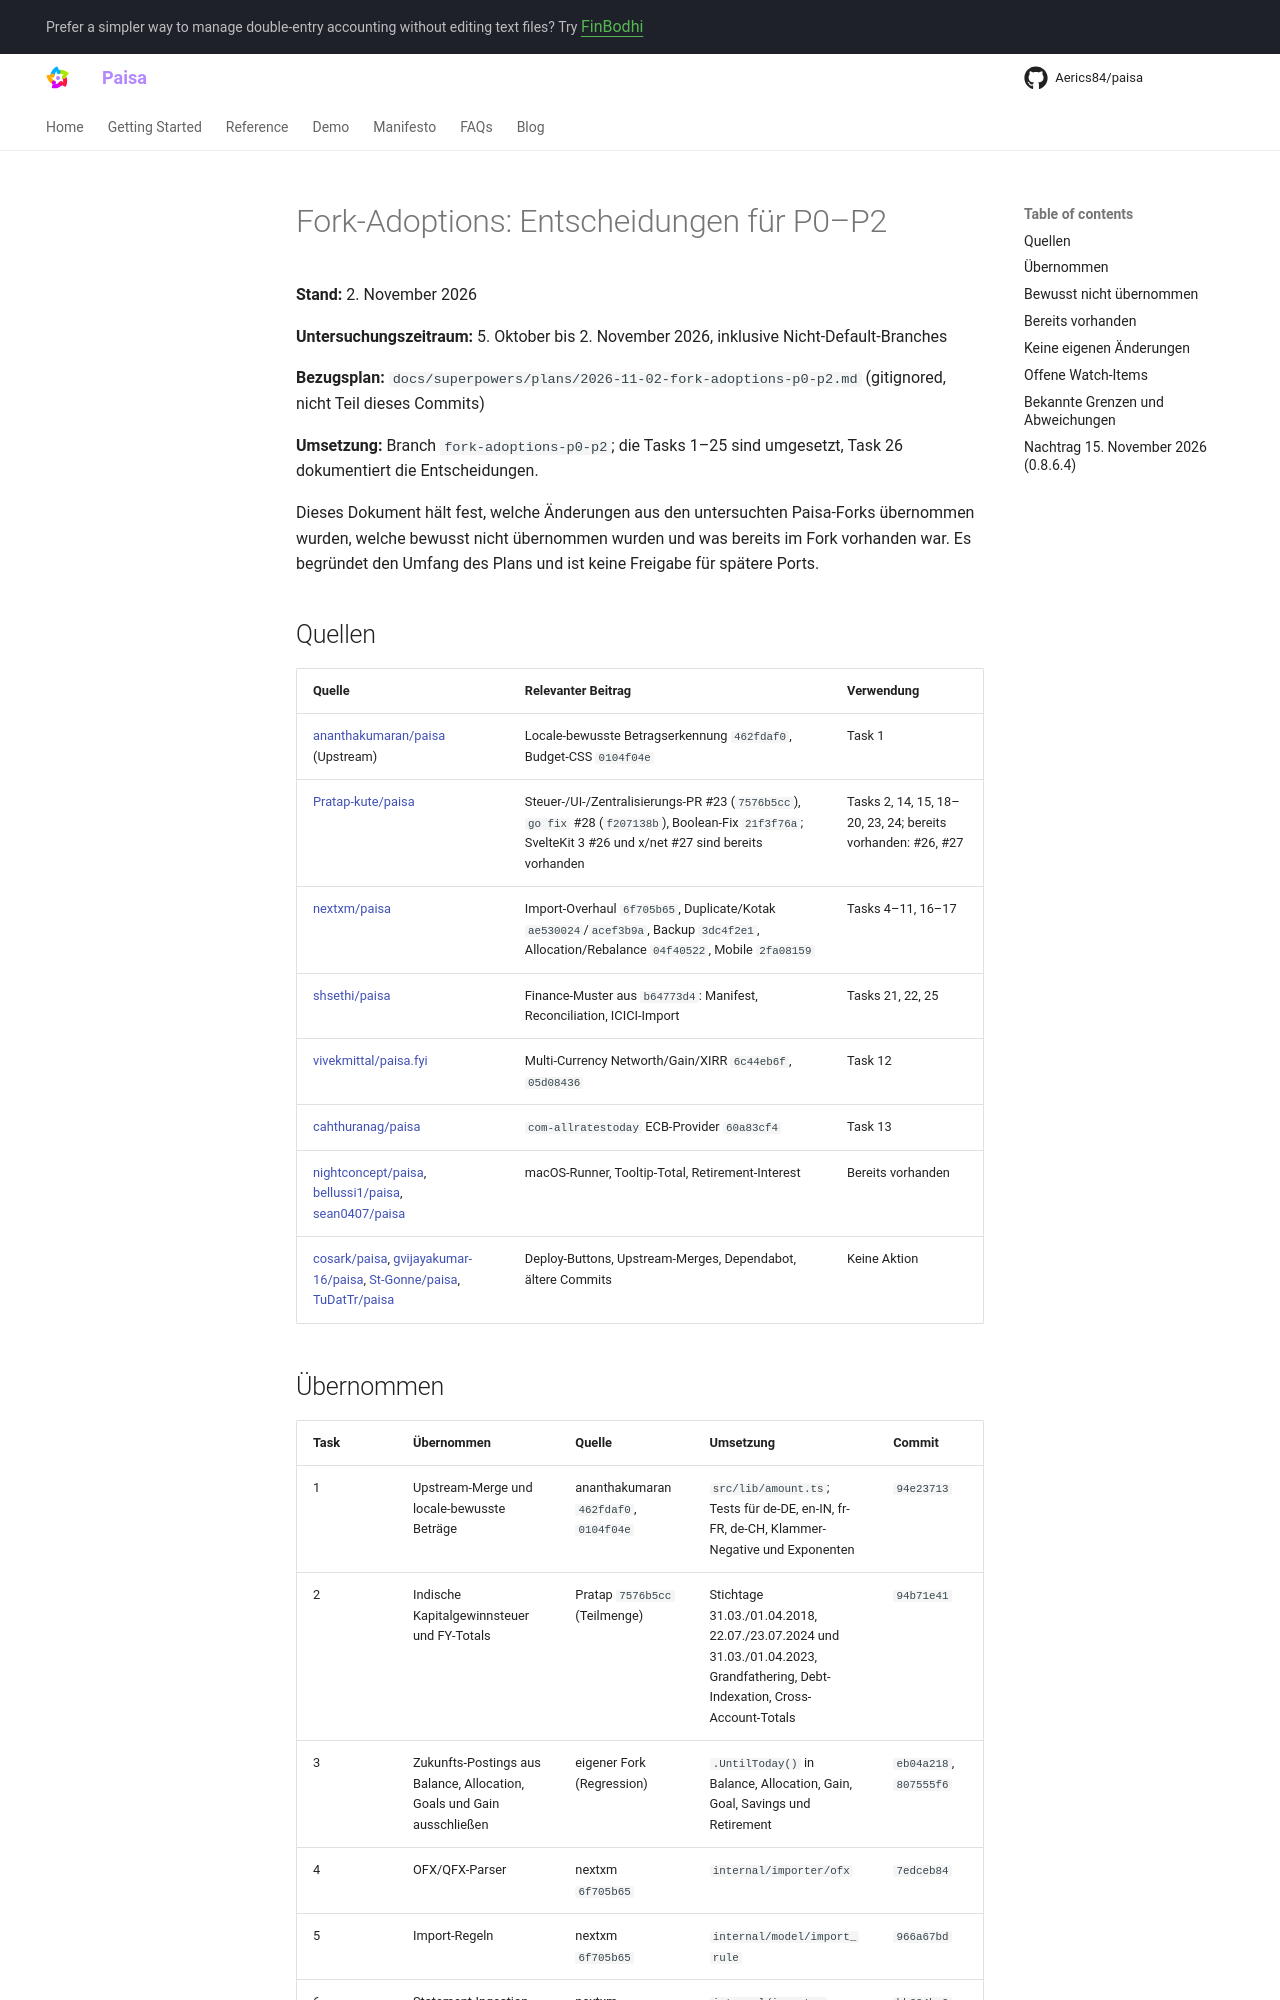

repository: Aerics84/paisa · page: development/fork-adoption-decisions/index.html · generator: mkdocs

# Fork-Adoptions: Entscheidungen für P0–P2

**Stand:** 2. November 2026

**Untersuchungszeitraum:** 5. Oktober bis 2. November 2026, inklusive Nicht-Default-Branches

**Bezugsplan:** `docs/superpowers/plans/2026-11-02-fork-adoptions-p0-p2.md` (gitignored, nicht Teil dieses Commits)

**Umsetzung:** Branch `fork-adoptions-p0-p2`; die Tasks 1–25 sind umgesetzt, Task 26 dokumentiert die Entscheidungen.

Dieses Dokument hält fest, welche Änderungen aus den untersuchten Paisa-Forks übernommen wurden, welche bewusst nicht übernommen wurden und was bereits im Fork vorhanden war. Es begründet den Umfang des Plans und ist keine Freigabe für spätere Ports.

## Quellen

| Quelle                                                                                                                                                                                                                     | Relevanter Beitrag                                                                                                                                        | Verwendung                                                  |
| -------------------------------------------------------------------------------------------------------------------------------------------------------------------------------------------------------------------------- | --------------------------------------------------------------------------------------------------------------------------------------------------------- | ----------------------------------------------------------- |
| [ananthakumaran/paisa](https://github.com/ananthakumaran/paisa) (Upstream)                                                                                                                                                 | Locale-bewusste Betragserkennung `462fdaf0`, Budget-CSS `0104f04e`                                                                                        | Task 1                                                      |
| [Pratap-kute/paisa](https://github.com/Pratap-kute/paisa)                                                                                                                                                                  | Steuer-/UI-/Zentralisierungs-PR #23 (`7576b5cc`), `go fix` #28 (`f207138b`), Boolean-Fix `21f3f76a`; SvelteKit 3 #26 und x/net #27 sind bereits vorhanden | Tasks 2, 14, 15, 18–20, 23, 24; bereits vorhanden: #26, #27 |
| [nextxm/paisa](https://github.com/nextxm/paisa)                                                                                                                                                                            | Import-Overhaul `6f705b65`, Duplicate/Kotak `ae530024`/`acef3b9a`, Backup `3dc4f2e1`, Allocation/Rebalance `04f40522`, Mobile `2fa08159`                  | Tasks 4–11, 16–17                                           |
| [shsethi/paisa](https://github.com/shsethi/paisa)                                                                                                                                                                          | Finance-Muster aus `b64773d4`: Manifest, Reconciliation, ICICI-Import                                                                                     | Tasks 21, 22, 25                                            |
| [vivekmittal/paisa.fyi](https://github.com/vivekmittal/paisa.fyi)                                                                                                                                                          | Multi-Currency Networth/Gain/XIRR `6c44eb6f`, `05d08436`                                                                                                  | Task 12                                                     |
| [cahthuranag/paisa](https://github.com/cahthuranag/paisa)                                                                                                                                                                  | `com-allratestoday` ECB-Provider `60a83cf4`                                                                                                               | Task 13                                                     |
| [nightconcept/paisa](https://github.com/nightconcept/paisa), [bellussi1/paisa](https://github.com/bellussi1/paisa), [sean0407/paisa](https://github.com/sean0407/paisa)                                                    | macOS-Runner, Tooltip-Total, Retirement-Interest                                                                                                          | Bereits vorhanden                                           |
| [cosark/paisa](https://github.com/cosark/paisa), [gvijayakumar-16/paisa](https://github.com/gvijayakumar-16/paisa), [St-Gonne/paisa](https://github.com/St-Gonne/paisa), [TuDatTr/paisa](https://github.com/TuDatTr/paisa) | Deploy-Buttons, Upstream-Merges, Dependabot, ältere Commits                                                                                               | Keine Aktion                                                |
